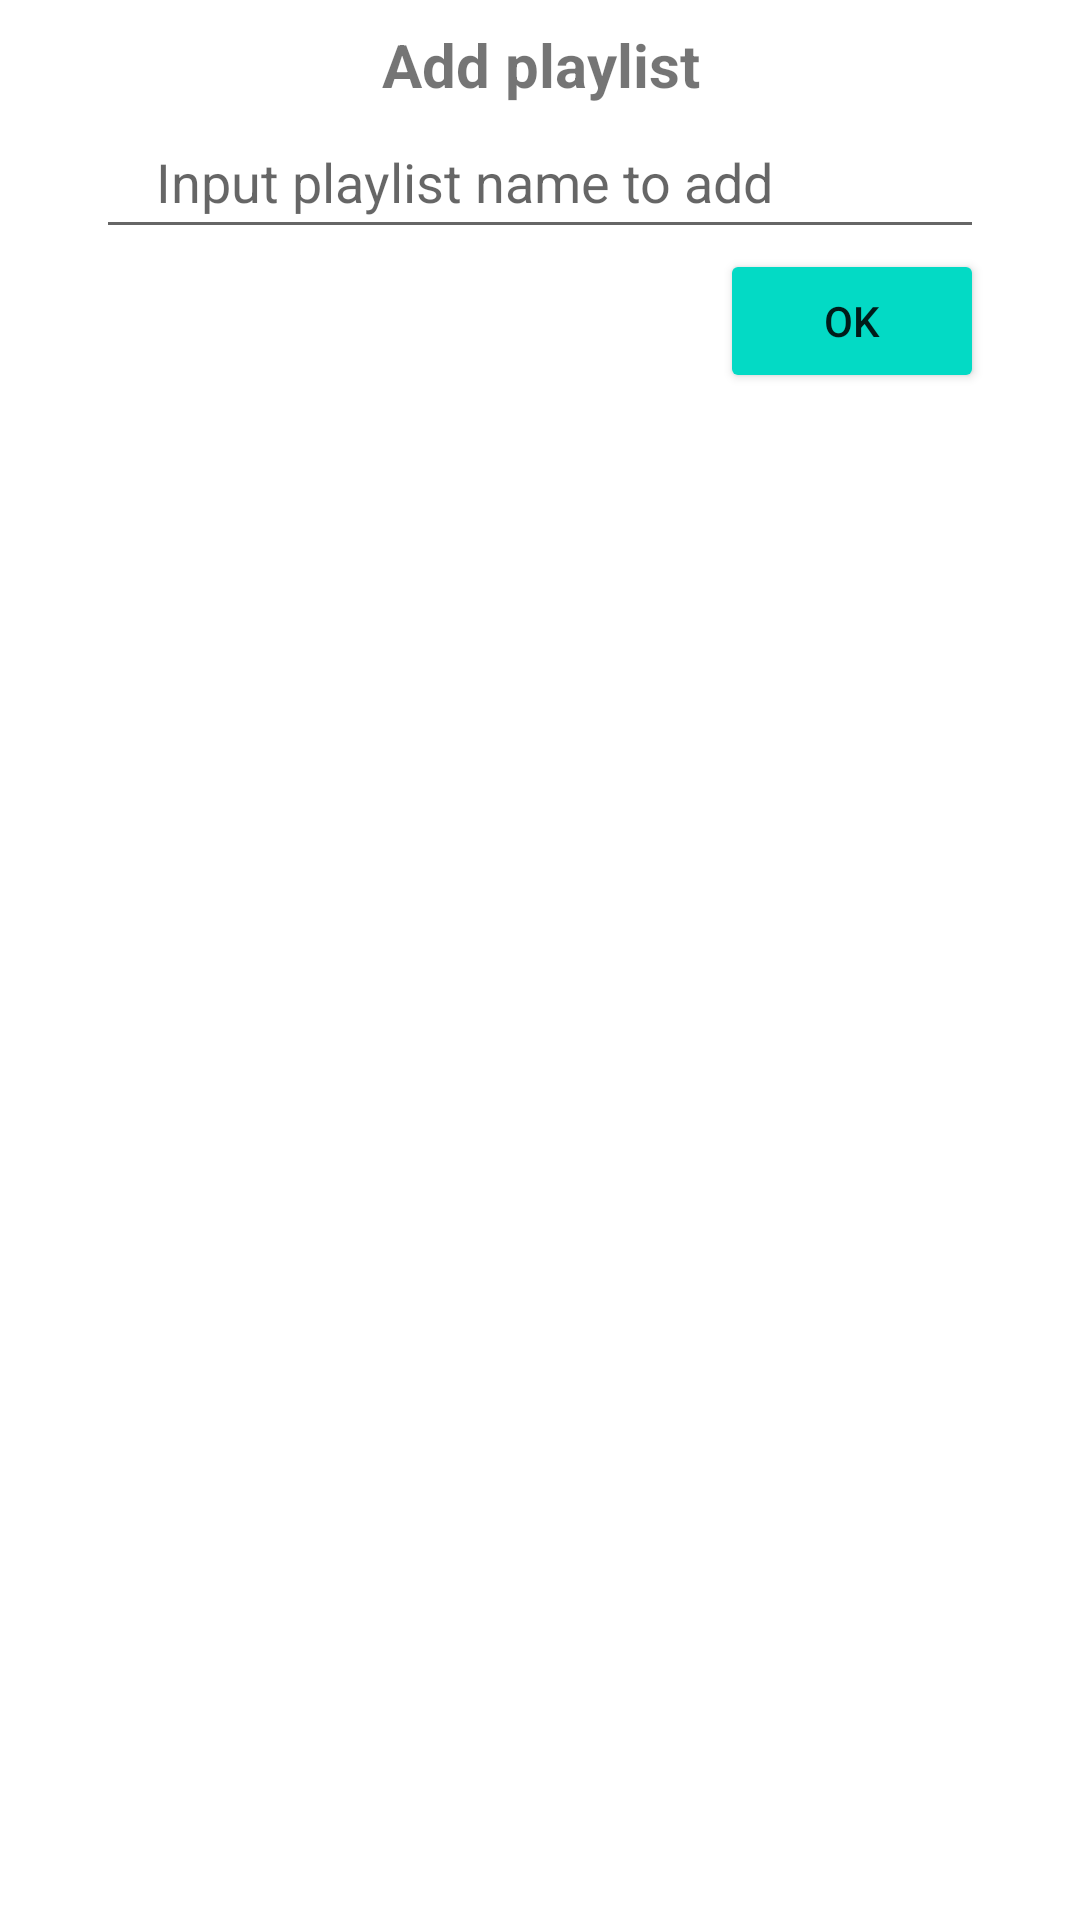

This screen was rendered from an Android layout file. Write that file and the resources it references.
<!-- AndroidManifest.xml: application theme Theme.YouTubeAudio -->
<!-- res/layout/dialog_playlist_add.xml -->
<LinearLayout xmlns:android="http://schemas.android.com/apk/res/android"
    android:layout_width="wrap_content"
    android:layout_height="match_parent"
    android:orientation="vertical"
    android:paddingLeft="@dimen/big_padding_left_right"
    android:paddingTop="@dimen/padding_top_bottom"
    android:paddingRight="@dimen/big_padding_left_right">

    <TextView
        android:id="@+id/playlist_add_dialog_title_id"
        android:layout_width="match_parent"
        android:layout_height="wrap_content"
        android:text="@string/add_playlist"
        android:textAlignment="center"
        android:textSize="20sp"
        android:textStyle="bold" />

    <EditText
        android:id="@+id/playlist_add_dialog_name_id"
        android:layout_width="match_parent"
        android:layout_height="wrap_content"
        android:autofillHints=""
        android:hint="@string/input_playlist_name_to_add"
        android:inputType="text"
        android:minHeight="48dp"
        android:paddingLeft="20dp"
        android:paddingTop="10dp"
        android:paddingRight="20dp" />

    <Button
        android:id="@+id/playlist_add_dialog_ok"
        android:layout_width="wrap_content"
        android:layout_height="wrap_content"
        android:layout_gravity="right"
        android:backgroundTint="?attr/colorAccent"
        android:text="OK" />
</LinearLayout>
<!-- resources referenced by this layout -->
<resources>
  <dimen name="big_padding_left_right">32dp</dimen>
  <dimen name="padding_top_bottom">8dp</dimen>
  <string name="add_playlist">Add playlist</string>
  <string name="input_playlist_name_to_add">Input playlist name to add</string>
  <style name="Theme.YouTubeAudio" parent="Theme.MaterialComponents.DayNight.DarkActionBar">
          
          <item name="colorPrimary">@color/purple_500</item>
          <item name="colorPrimaryVariant">@color/purple_700</item>
          <item name="colorOnPrimary">@color/white</item>
          
          <item name="colorSecondary">@color/teal_200</item>
          <item name="colorSecondaryVariant">@color/teal_700</item>
          <item name="colorOnSecondary">@color/black</item>
          
          <item name="android:statusBarColor">?attr/colorPrimaryVariant</item>
          
      </style>
  <color name="purple_500">#FF6200EE</color>
  <color name="purple_700">#FF3700B3</color>
  <color name="white">#FFFFFFFF</color>
  <color name="teal_200">#FF03DAC5</color>
  <color name="teal_700">#FF018786</color>
  <color name="black">#FF000000</color>
</resources>
